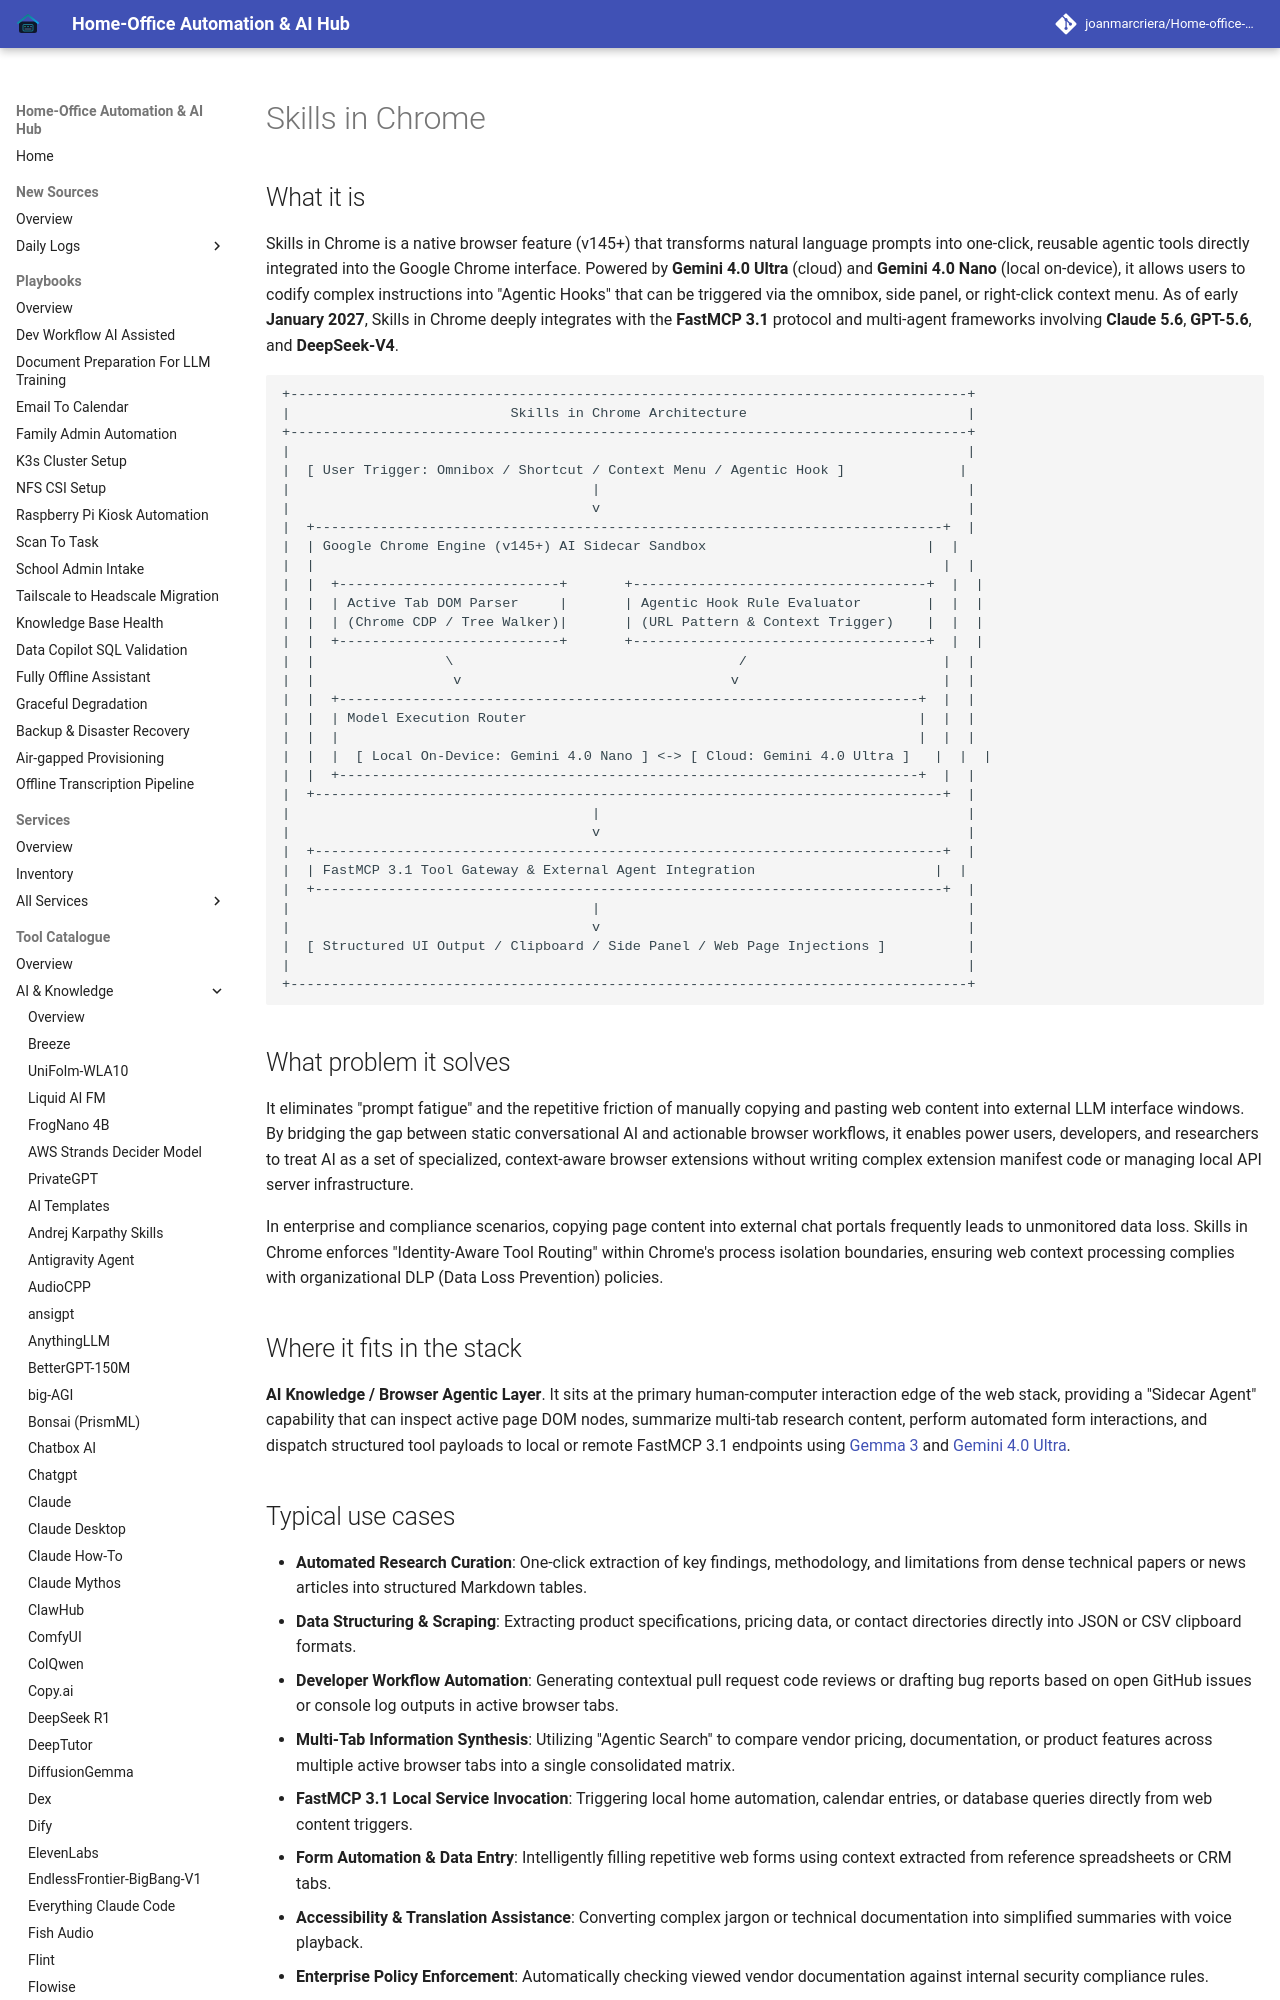

repository: joanmarcriera/Home-office-automations · page: tools/ai_knowledge/skills-in-chrome/index.html · generator: mkdocs

# Skills in Chrome

## What it is
Skills in Chrome is a native browser feature (v145+) that transforms natural language prompts into one-click, reusable agentic tools directly integrated into the Google Chrome interface. Powered by **Gemini 4.0 Ultra** (cloud) and **Gemini 4.0 Nano** (local on-device), it allows users to codify complex instructions into "Agentic Hooks" that can be triggered via the omnibox, side panel, or right-click context menu. As of early **January 2027**, Skills in Chrome deeply integrates with the **FastMCP 3.1** protocol and multi-agent frameworks involving **Claude 5.6**, **GPT-5.6**, and **DeepSeek-V4**.

```
+-----------------------------------------------------------------------------------+
|                           Skills in Chrome Architecture                           |
+-----------------------------------------------------------------------------------+
|                                                                                   |
|  [ User Trigger: Omnibox / Shortcut / Context Menu / Agentic Hook ]              |
|                                     |                                             |
|                                     v                                             |
|  +-----------------------------------------------------------------------------+  |
|  | Google Chrome Engine (v145+) AI Sidecar Sandbox                           |  |
|  |                                                                             |  |
|  |  +---------------------------+       +------------------------------------+  |  |
|  |  | Active Tab DOM Parser     |       | Agentic Hook Rule Evaluator        |  |  |
|  |  | (Chrome CDP / Tree Walker)|       | (URL Pattern & Context Trigger)    |  |  |
|  |  +---------------------------+       +------------------------------------+  |  |
|  |                \                                   /                        |  |
|  |                 v                                 v                         |  |
|  |  +-----------------------------------------------------------------------+  |  |
|  |  | Model Execution Router                                                |  |  |
|  |  |                                                                       |  |  |
|  |  |  [ Local On-Device: Gemini 4.0 Nano ] <-> [ Cloud: Gemini 4.0 Ultra ]   |  |  |
|  |  +-----------------------------------------------------------------------+  |  |
|  +-----------------------------------------------------------------------------+  |
|                                     |                                             |
|                                     v                                             |
|  +-----------------------------------------------------------------------------+  |
|  | FastMCP 3.1 Tool Gateway & External Agent Integration                      |  |
|  +-----------------------------------------------------------------------------+  |
|                                     |                                             |
|                                     v                                             |
|  [ Structured UI Output / Clipboard / Side Panel / Web Page Injections ]          |
|                                                                                   |
+-----------------------------------------------------------------------------------+
```
